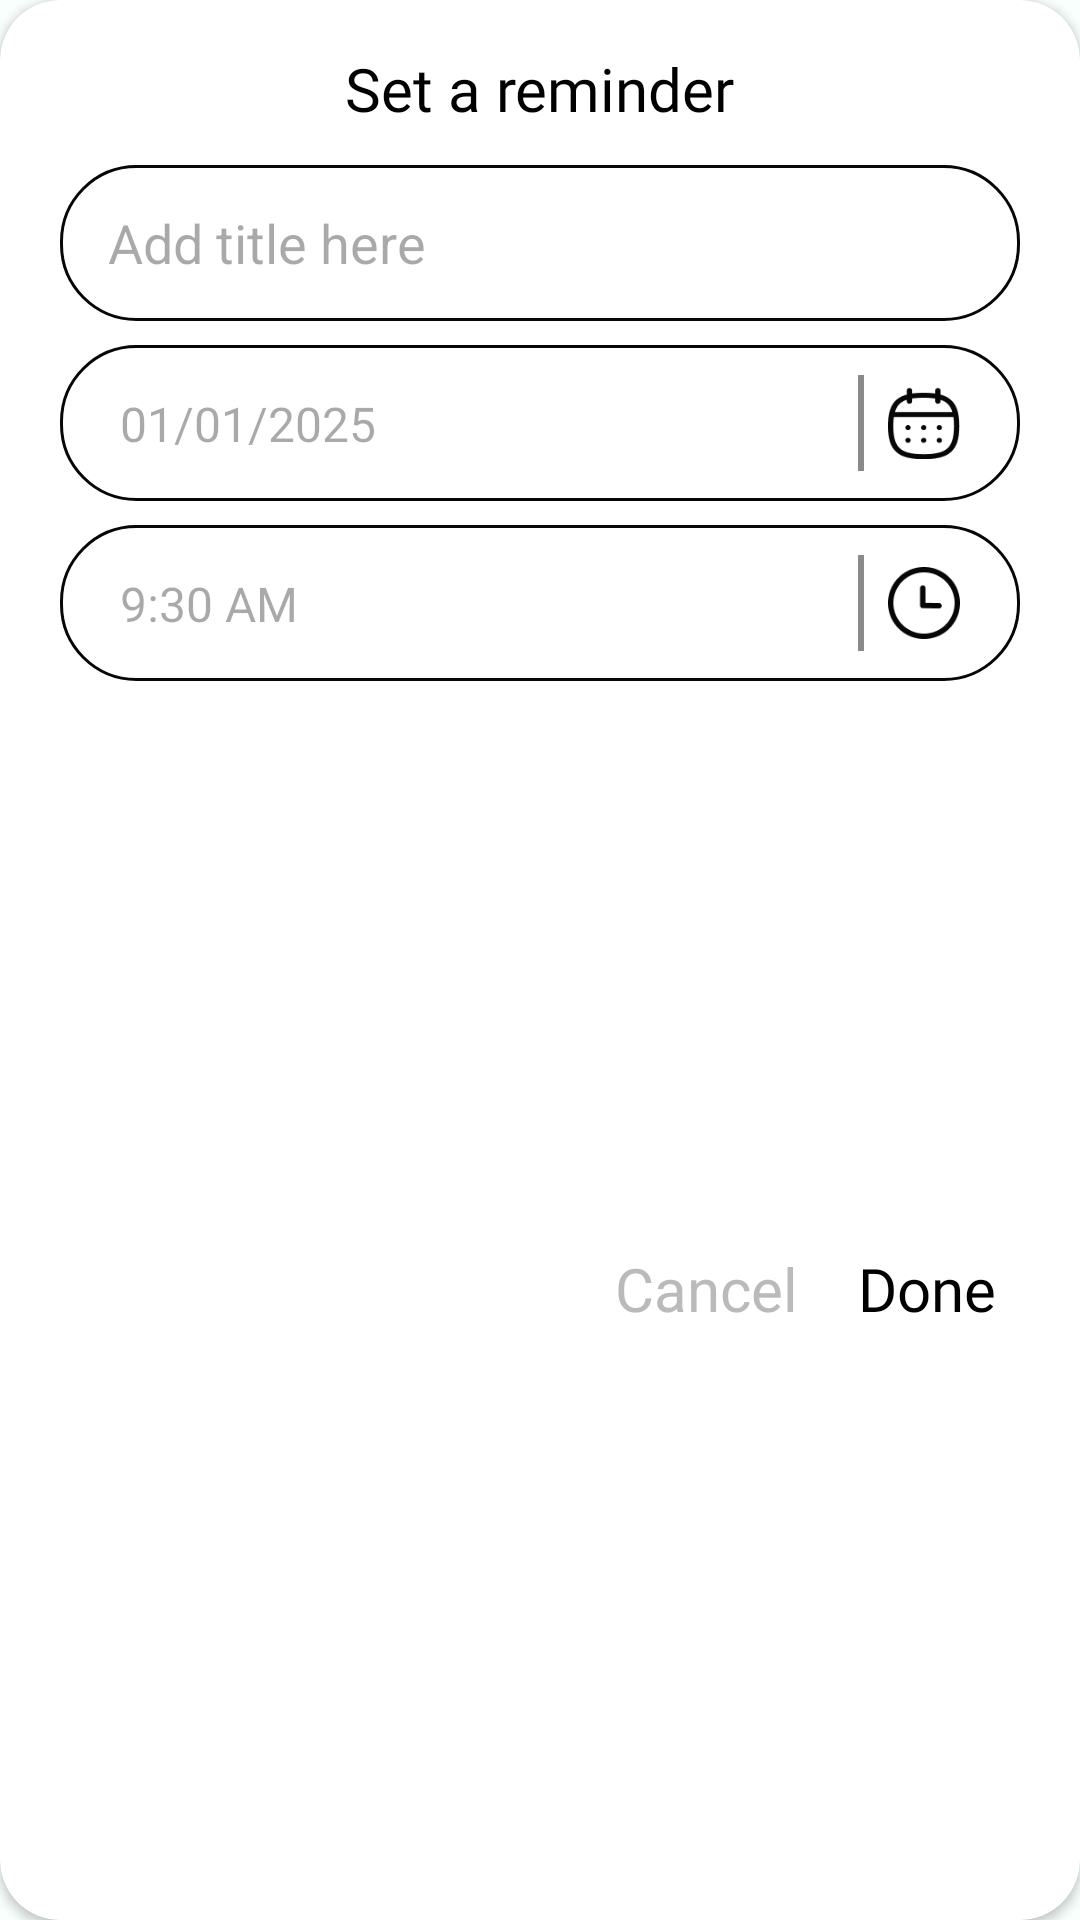

This screen was rendered from an Android layout file. Write that file and the resources it references.
<!-- AndroidManifest.xml: application theme Theme.Karya -->
<!-- res/layout/popup_add_reminder.xml -->
<?xml version="1.0" encoding="utf-8"?>
<androidx.cardview.widget.CardView xmlns:android="http://schemas.android.com/apk/res/android"
    android:layout_width="match_parent"
    android:layout_height="wrap_content"
    xmlns:app="http://schemas.android.com/apk/res-auto"
    android:backgroundTint="@color/white"
    app:cardCornerRadius="20dp"
    android:layout_margin="20dp">

    <androidx.constraintlayout.widget.ConstraintLayout
        android:layout_width="match_parent"
        android:layout_height="match_parent">

        <TextView
            android:id="@+id/tvTitle"
            android:layout_width="wrap_content"
            android:layout_height="wrap_content"
            android:text="@string/Set_a_reminder"
            android:textSize="20sp"
            android:fontFamily="@font/lato_regular"
            android:textColor="@color/black"
            android:layout_marginTop="16dp"
            app:layout_constraintTop_toTopOf="parent"
            app:layout_constraintStart_toStartOf="parent"
            app:layout_constraintEnd_toEndOf="parent"/>

        <EditText
            android:id="@+id/edtReminderTitle"
            android:layout_width="match_parent"
            android:layout_height="wrap_content"
            android:minHeight="52dp"
            android:background="@drawable/custom_background_edittext"
            android:hint="@string/Add_title_here"
            android:inputType="text"
            android:paddingStart="16dp"
            android:paddingEnd="16dp"
            android:layout_marginTop="12dp"
            android:layout_marginStart="20dp"
            android:layout_marginEnd="20dp"
            app:layout_constraintTop_toBottomOf="@+id/tvTitle"
            app:layout_constraintStart_toStartOf="parent"
            app:layout_constraintEnd_toEndOf="parent"/>

        <androidx.constraintlayout.widget.ConstraintLayout
            android:id="@+id/calenderSection"
            android:layout_width="match_parent"
            android:layout_height="wrap_content"
            android:minHeight="52dp"
            android:background="@drawable/custom_background_edittext"
            android:layout_marginTop="8dp"
            android:layout_marginStart="20dp"
            android:layout_marginEnd="20dp"
            app:layout_constraintTop_toBottomOf="@id/edtReminderTitle">

            <TextView
                android:id="@+id/edtReminderDate"
                android:layout_width="0dp"
                android:layout_height="match_parent"
                android:maxHeight="48dp"
                android:background="@color/white"
                android:hint="@string/date"
                android:textSize="16sp"
                android:textColor="@color/black"
                android:fontFamily="@font/lato_regular"
                app:layout_constraintTop_toTopOf="parent"
                app:layout_constraintStart_toStartOf="parent"
                app:layout_constraintBottom_toBottomOf="parent"
                app:layout_constraintEnd_toStartOf="@id/divider"/>

            <View
                android:id="@+id/divider"
                android:layout_width="2dp"
                android:layout_height="32dp"
                android:background="@color/surface_dark"
                android:layout_marginEnd="8dp"
                app:layout_constraintTop_toTopOf="parent"
                app:layout_constraintBottom_toBottomOf="parent"
                app:layout_constraintEnd_toStartOf="@+id/imgBtnCalender"/>

            <ImageButton
                android:id="@+id/imgBtnCalender"
                android:layout_width="24dp"
                android:layout_height="24dp"
                android:background="@drawable/calender_black_outline_4x"
                android:layout_marginEnd="20dp"
                app:layout_constraintTop_toTopOf="parent"
                app:layout_constraintEnd_toEndOf="parent"
                app:layout_constraintBottom_toBottomOf="parent"/>

        </androidx.constraintlayout.widget.ConstraintLayout>

        <androidx.constraintlayout.widget.ConstraintLayout
            android:id="@+id/timeSection"
            android:layout_width="match_parent"
            android:layout_height="wrap_content"
            android:minHeight="52dp"
            android:background="@drawable/custom_background_edittext"
            android:layout_marginTop="8dp"
            android:layout_marginStart="20dp"
            android:layout_marginEnd="20dp"
            app:layout_constraintTop_toBottomOf="@id/calenderSection">

            <TextView
                android:id="@+id/edtReminderTime"
                android:layout_width="0dp"
                android:layout_height="match_parent"
                android:background="@color/white"
                android:fontFamily="@font/lato_regular"
                android:hint="@string/Time"
                android:maxHeight="48dp"
                android:textColor="@color/black"
                android:textSize="16sp"
                app:layout_constraintBottom_toBottomOf="parent"
                app:layout_constraintEnd_toStartOf="@id/divider2"
                app:layout_constraintStart_toStartOf="parent"
                app:layout_constraintTop_toTopOf="parent" />

            <View
                android:id="@+id/divider2"
                android:layout_width="2dp"
                android:layout_height="32dp"
                android:background="@color/surface_dark"
                android:layout_marginEnd="8dp"
                app:layout_constraintTop_toTopOf="parent"
                app:layout_constraintBottom_toBottomOf="parent"
                app:layout_constraintEnd_toStartOf="@+id/imgBtnTime"/>

            <ImageButton
                android:id="@+id/imgBtnTime"
                android:layout_width="24dp"
                android:layout_height="24dp"
                android:background="@drawable/clock_outline_4x"
                android:layout_marginEnd="20dp"
                app:layout_constraintTop_toTopOf="parent"
                app:layout_constraintEnd_toEndOf="parent"
                app:layout_constraintBottom_toBottomOf="parent"/>

        </androidx.constraintlayout.widget.ConstraintLayout>

        <TextView
            android:id="@+id/btnDone"
            android:layout_width="wrap_content"
            android:layout_height="wrap_content"
            android:text="@string/Done"
            android:textSize="20sp"
            android:textColor="@color/black"
            android:fontFamily="@font/lato_regular"
            android:layout_marginEnd="28dp"
            android:layout_marginTop="12dp"
            android:layout_marginBottom="20dp"
            app:layout_constraintTop_toBottomOf="@id/timeSection"
            app:layout_constraintBottom_toBottomOf="parent"
            app:layout_constraintEnd_toEndOf="parent"/>

        <TextView
            android:id="@+id/btnCancel"
            android:layout_width="wrap_content"
            android:layout_height="wrap_content"
            android:text="@string/Cancel"
            android:textSize="20sp"
            android:textColor="@color/text_hint"
            android:layout_marginTop="12dp"
            android:layout_marginEnd="20dp"
            android:layout_marginBottom="20dp"
            app:layout_constraintEnd_toStartOf="@id/btnDone"
            app:layout_constraintBottom_toBottomOf="parent"
            app:layout_constraintTop_toBottomOf="@id/timeSection"/>

    </androidx.constraintlayout.widget.ConstraintLayout>
</androidx.cardview.widget.CardView>
<!-- resources referenced by this layout -->
<resources>
  <color name="black">#FF000000</color>
  <color name="surface_dark">#8A8A8A</color>
  <color name="text_hint">#BABABA</color>
  <color name="white">#FFFFFFFF</color>
  <!-- drawable calender_black_outline_4x: png bitmap (drawable, 2339 bytes) -->
  <!-- drawable clock_outline_4x: png bitmap (drawable, 2114 bytes) -->
  <!-- drawable custom_background_edittext (drawable) -->
  <?xml version="1.0" encoding="utf-8"?>
  <shape xmlns:android="http://schemas.android.com/apk/res/android" android:shape="rectangle">
  
      <solid android:color="@color/white"/>
      <stroke android:width="1dp"
          android:color="@color/primary_variant"/>
      <corners android:radius="25dp"/>
      <padding android:left="20dp"/>
  </shape>
  <string name="Add_title_here">Add title here</string>
  <string name="Cancel">Cancel</string>
  <string name="Done">Done</string>
  <string name="Set_a_reminder">Set a reminder</string>
  <string name="Time">9:30 AM</string>
  <string name="date">01/01/2025</string>
  <style name="Theme.Karya" parent="Theme.Material3.DayNight.NoActionBar">
          
          <item name="colorPrimary">@color/primary</item>
          <item name="colorPrimaryVariant">@color/primary_variant</item>
          <item name="colorSecondary">@color/secondary</item>
  
          
          <item name="android:colorBackground">@color/background_light</item>
          <item name="colorSurface">@color/surface_light</item>
  
          
          <item name="android:textColorPrimary">@color/text_light</item>
          <item name="android:textColorSecondary">@color/secondary</item>
  
          
          <item name="android:statusBarColor">@color/primary_variant</item>
          <item name="android:navigationBarColor">@color/background_light</item>
      </style>
  <color name="primary_variant">#070707</color>
  <color name="primary">#03FCBA</color>
  <color name="secondary">#B3FEEA</color>
  <color name="background_light">#F8FFFD</color>
  <color name="surface_light">#FFFFFF</color>
  <color name="text_light">#070707</color>
</resources>
